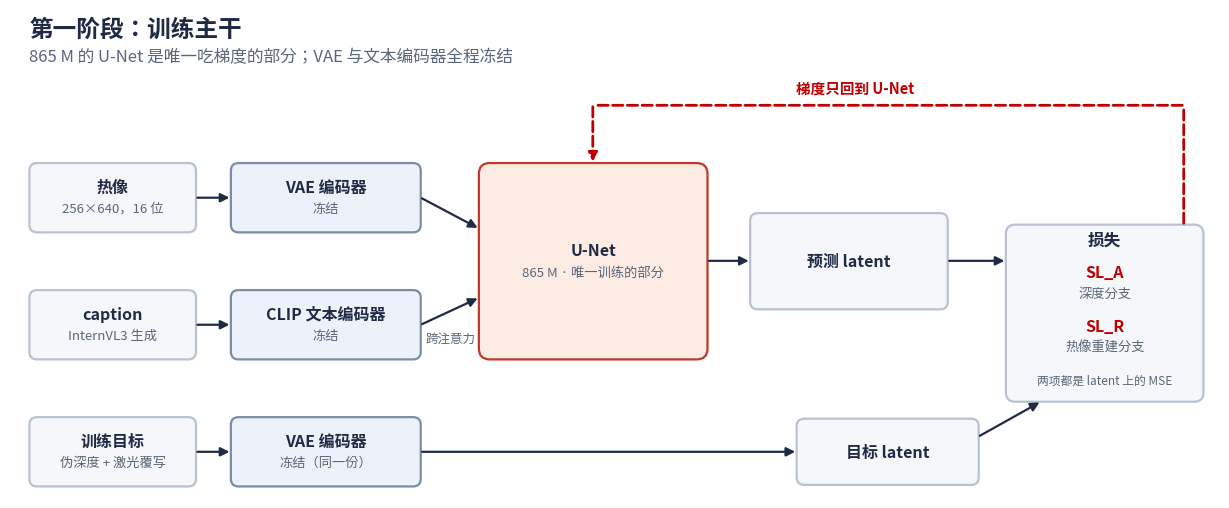
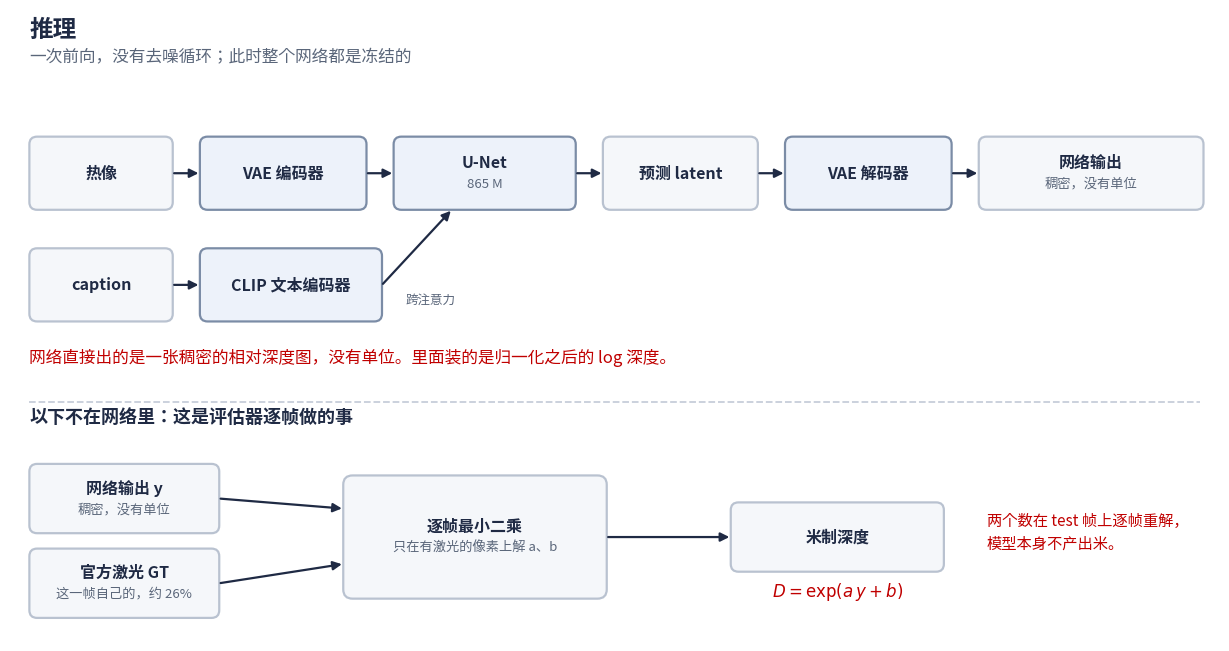
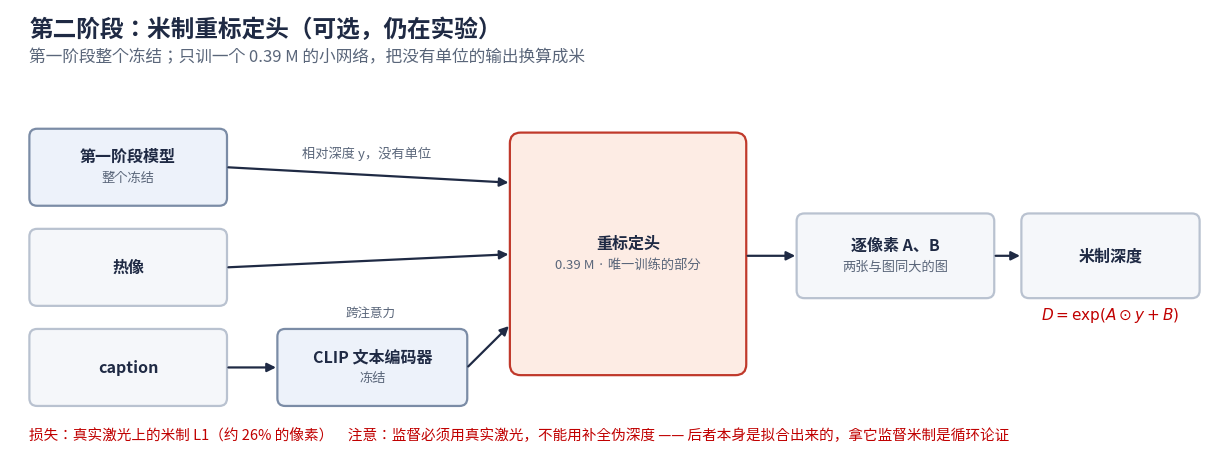

Write Python code to recreate these figures, in order.
# -*- coding: utf-8 -*-
"""What trains, what does not, and what the loss is made of.

Two diagrams. The first is the backbone: one U-Net takes gradients and
everything around it is frozen, which is the fact the picture exists to make
obvious. The second is the metric head, a separate and much later stage that
trains on the first one's frozen output.

Colour says nothing here; the badge does. A flame means the block takes
gradients, a snowflake means it does not, and both are printed on the block
rather than collected in a legend, so no one has to hold a key in their head
while reading the path.
"""
import matplotlib
matplotlib.use("Agg")
import matplotlib.pyplot as plt
from matplotlib.patches import FancyArrowPatch, FancyBboxPatch
from matplotlib import font_manager

for name in ("Microsoft YaHei", "SimHei", "DengXian"):
    if any(f.name == name for f in font_manager.fontManager.ttflist):
        plt.rcParams["font.sans-serif"] = [name]
        break
plt.rcParams["axes.unicode_minus"] = False

# The CJK font has no flame or snowflake, and matplotlib will not mix fonts
# inside one string -- it substitutes a blank box and warns, which is how a
# diagram ends up shipping with two empty squares where its legend was. So the
# badge is drawn as its own text object in a font that has the glyphs.
_installed = {f.name for f in font_manager.fontManager.ttflist}
BADGE_FONT = next((n for n in ("Segoe UI Emoji", "Segoe UI Symbol",
                               "Noto Color Emoji", "Symbola") if n in _installed), None)

INK = "#1F2A44"
TRAIN_FILL, TRAIN_LINE = "#FDECE4", "#C0392B"     # takes gradients
FROZEN_FILL, FROZEN_LINE = "#EDF2FA", "#7B8CA6"   # does not
DATA_FILL, DATA_LINE = "#F5F7FA", "#B9C2D0"
RED = "#C00000"
MUTED = "#5A667A"


def box(ax, x, y, w, h, *, state="frozen", radius=0.10):
    fill, line = {"train": (TRAIN_FILL, TRAIN_LINE),
                  "frozen": (FROZEN_FILL, FROZEN_LINE),
                  "data": (DATA_FILL, DATA_LINE)}[state]
    ax.add_patch(FancyBboxPatch((x, y), w, h,
                                boxstyle=f"round,pad=0,rounding_size={radius}",
                                facecolor=fill, edgecolor=line, linewidth=1.6))


def block(ax, x, y, w, h, title, subtitle=None, *, state="frozen", radius=0.10,
          fontsize=11.5):
    """state: train (flame), frozen (snowflake), or data (neither)."""
    box(ax, x, y, w, h, state=state, radius=radius)
    badge = {"train": "\U0001F525", "frozen": "❄", "data": ""}[state]
    # The title sits above centre only when there is a subtitle to sit below
    # it. At 11.5pt over 9.5pt they need about a quarter inch between
    # baselines; the first version gave them half that and printed one line
    # through the other.
    title_y = y + h / 2 + (0.14 if subtitle else 0.0)
    if badge and BADGE_FONT:
        # Badge to the left in its own font, title nudged right so it stays
        # centred on what is left of the block.
        ax.text(x + 0.17, title_y, badge, ha="left", va="center", fontsize=13,
                fontname=BADGE_FONT)
        ax.text(x + w / 2 + 0.14, title_y, title, ha="center", va="center",
                fontsize=fontsize, color=INK, weight="bold")
    else:
        ax.text(x + w / 2, title_y, title, ha="center", va="center",
                fontsize=fontsize, color=INK, weight="bold")
    if subtitle:
        ax.text(x + w / 2, title_y - 0.28, subtitle, ha="center", va="center",
                fontsize=9.5, color=MUTED)


def arrow(ax, x0, y0, x1, y1, *, style="-|>", colour=INK, dashed=False, width=1.6):
    ax.add_patch(FancyArrowPatch((x0, y0), (x1, y1), arrowstyle=style,
                                 mutation_scale=13, color=colour, lw=width,
                                 linestyle="--" if dashed else "-",
                                 shrinkA=1, shrinkB=1))


def backbone():
    fig, ax = plt.subplots(figsize=(15.6, 6.35), dpi=140)
    ax.set_xlim(0, 15.6); ax.set_ylim(1.25, 7.6); ax.axis("off")

    ax.text(0.25, 7.25, "第一阶段：训练主干", fontsize=17, weight="bold", color=INK)
    ax.text(0.25, 6.92, "865 M 的 U-Net 是唯一吃梯度的部分；VAE 与文本编码器全程冻结",
            fontsize=12, color=MUTED)

    # A key, so the slide underneath does not have to spend a line saying what
    # the two badges mean -- and so the figure still reads on its own if it is
    # ever pulled out of the deck.
    if BADGE_FONT:
        ax.text(11.55, 7.18, "🔥", fontsize=13, fontname=BADGE_FONT,
                va="center")
        ax.text(11.85, 7.18, "= 训练（吃梯度）", fontsize=11.5, color=INK,
                va="center")
        ax.text(13.70, 7.18, "❄", fontsize=13, fontname=BADGE_FONT,
                va="center")
        ax.text(13.98, 7.18, "= 冻结", fontsize=11.5, color=INK, va="center")

    # Three inputs down the left, each through a frozen encoder.
    block(ax, 0.25, 4.70, 2.15, 0.90, "热像", "256×640，16 位", state="data")
    block(ax, 2.85, 4.70, 2.45, 0.90, "VAE 编码器", "冻结", state="frozen")
    arrow(ax, 2.40, 5.15, 2.85, 5.15)

    block(ax, 0.25, 3.05, 2.15, 0.90, "caption", "InternVL3 生成", state="data")
    block(ax, 2.85, 3.05, 2.45, 0.90, "CLIP 文本编码器", "冻结", state="frozen")
    arrow(ax, 2.40, 3.50, 2.85, 3.50)

    block(ax, 0.25, 1.40, 2.15, 0.90, "训练目标", "伪深度 + 激光覆写", state="data")
    block(ax, 2.85, 1.40, 2.45, 0.90, "VAE 编码器", "冻结（同一份）", state="frozen")
    arrow(ax, 2.40, 1.85, 2.85, 1.85)

    # The one trainable block.
    block(ax, 6.05, 3.05, 2.95, 2.55, "U-Net", "865 M · 唯一训练的部分",
          state="train", radius=0.14)
    arrow(ax, 5.30, 5.15, 6.05, 4.75)          # image latent
    arrow(ax, 5.30, 3.50, 6.05, 3.85)          # text, into cross-attention
    ax.text(5.68, 3.28, "跨注意力", ha="center", fontsize=9, color=MUTED)

    # Target latent joins at the loss, not at the network.
    arrow(ax, 5.30, 1.85, 10.15, 1.85)
    block(ax, 10.15, 1.42, 2.35, 0.86, "目标 latent", state="data")

    block(ax, 9.55, 3.70, 2.55, 1.25, "预测 latent", state="data")
    arrow(ax, 9.00, 4.33, 9.55, 4.33)

    # The loss panel is laid out by hand: `block` centres its title, and this
    # box carries five lines under the title, so a centred title lands on top
    # of them.
    lx, ly, lw, lh = 12.85, 2.50, 2.55, 2.30
    box(ax, lx, ly, lw, lh, state="data", radius=0.12)
    cx = lx + lw / 2
    ax.text(cx, ly + lh - 0.26, "损失", ha="center", fontsize=12,
            weight="bold", color=INK)
    ax.text(cx, ly + 1.62, "SL_A", ha="center", fontsize=11.5, weight="bold",
            color=RED)
    ax.text(cx, ly + 1.36, "深度分支", ha="center", fontsize=9.5, color=MUTED)
    ax.text(cx, ly + 0.92, "SL_R", ha="center", fontsize=11.5, weight="bold",
            color=RED)
    ax.text(cx, ly + 0.66, "热像重建分支", ha="center", fontsize=9.5, color=MUTED)
    ax.text(cx, ly + 0.24, "两项都是 latent 上的 MSE", ha="center", fontsize=8.5,
            color=MUTED)

    # Both of these are forward: two tensors arriving at the place they are
    # compared. Drawn red-dashed they read as gradient, which is the one thing
    # they are not.
    arrow(ax, 12.10, 4.33, lx, 4.33)
    arrow(ax, 12.50, 2.05, lx + 0.45, ly)

    # Gradient path, routed over the top. Along the bottom it had to turn up
    # into the U-Net across a 0.15 gap, so the arrowhead landed under the block
    # with no visible riser and read as an arrow pointing at nothing.
    grad = dict(colour=RED, dashed=True, width=2.0)
    arrow(ax, cx + 1.02, ly + lh, cx + 1.02, 6.35, style="-", **grad)
    arrow(ax, cx + 1.02, 6.35, 7.52, 6.35, style="-", **grad)
    arrow(ax, 7.52, 6.35, 7.52, 5.60, **grad)
    ax.text(10.9, 6.52, "梯度只回到 U-Net", ha="center", fontsize=10.5,
            color=RED, weight="bold")


    fig.savefig("arch_backbone.png", bbox_inches="tight", facecolor="white")
    plt.close(fig)
    print("写入 arch_backbone.png")


def metric_head():
    fig, ax = plt.subplots(figsize=(15.6, 5.8), dpi=140)
    ax.set_xlim(0, 15.6); ax.set_ylim(0, 5.8); ax.axis("off")

    ax.text(0.25, 5.45, "第二阶段：米制重标定头（可选，仍在实验）",
            fontsize=17, weight="bold", color=INK)
    ax.text(0.25, 5.12,
            "第一阶段整个冻结；只训一个 0.39 M 的小网络，把没有单位的输出换算成米",
            fontsize=12, color=MUTED)

    block(ax, 0.25, 3.25, 2.55, 1.00, "第一阶段模型", "整个冻结", state="frozen")
    block(ax, 0.25, 1.95, 2.55, 1.00, "热像", state="data")
    block(ax, 0.25, 0.65, 2.55, 1.00, "caption", state="data")

    block(ax, 3.45, 0.65, 2.45, 1.00, "CLIP 文本编码器", "冻结", state="frozen")
    arrow(ax, 2.80, 1.15, 3.45, 1.15)

    block(ax, 6.45, 1.05, 3.05, 3.15, "重标定头", "0.39 M · 唯一训练的部分",
          state="train", radius=0.14)
    arrow(ax, 2.80, 3.75, 6.45, 3.55)
    ax.text(4.60, 3.88, "相对深度 y，没有单位", ha="center", fontsize=9.5,
            color=MUTED)
    arrow(ax, 2.80, 2.45, 6.45, 2.62)
    arrow(ax, 5.90, 1.15, 6.45, 1.70)
    ax.text(4.65, 1.82, "跨注意力", ha="center", fontsize=9, color=MUTED)

    block(ax, 10.15, 2.05, 2.55, 1.10, "逐像素 A、B", "两张与图同大的图",
          state="data")
    arrow(ax, 9.50, 2.60, 10.15, 2.60)

    block(ax, 13.05, 2.05, 2.30, 1.10, "米制深度", state="data")
    arrow(ax, 12.70, 2.60, 13.05, 2.60)
    ax.text(14.20, 1.78, "$D = \\exp(A\\odot y + B)$", ha="center", fontsize=11,
            color=RED)

    ax.text(0.25, 0.22,
            "损失：真实激光上的米制 L1（约 26% 的像素）　"
            "注意：监督必须用真实激光，不能用补全伪深度 —— 后者本身是拟合出来的，"
            "拿它监督米制是循环论证",
            fontsize=10.5, color=RED)

    fig.savefig("arch_metric_head.png", bbox_inches="tight", facecolor="white")
    plt.close(fig)
    print("写入 arch_metric_head.png")


def inference():
    """One forward pass, and where the metres are bolted on afterwards.

    The recurring question is what the network actually emits. It emits a VAE
    decode in [-1, 1], rescaled to [0, 1] -- and under this line that range
    holds normalised *log depth*, not the disparity the old baseline trained
    on. The variable is still called `disparity` in the code, which is a name
    left over from the target this report is about replacing.

    The band below the rule is not part of the model. It is what the evaluator
    does, per frame, and drawing it inside the network would claim the model
    produces metres.
    """
    fig, ax = plt.subplots(figsize=(15.6, 8.2), dpi=140)
    ax.set_xlim(0, 15.6); ax.set_ylim(0, 8.2); ax.axis("off")

    ax.text(0.25, 7.85, "推理", fontsize=17, weight="bold", color=INK)
    ax.text(0.25, 7.52,
            "一次前向，没有去噪循环；此时整个网络都是冻结的",
            fontsize=12, color=MUTED)

    if BADGE_FONT:
        ax.text(13.62, 7.78, "❄", fontsize=13, fontname=BADGE_FONT,
                va="center")
        ax.text(13.90, 7.78, "= 推理时全部冻结", fontsize=11.5, color=INK,
                va="center")

    # Band A: the forward pass.
    row, h = 5.60, 0.95
    mid = row + h / 2
    block(ax, 0.25, row, 1.85, h, "热像", state="data")
    block(ax, 2.45, row, 2.15, h, "VAE 编码器", state="frozen")
    block(ax, 4.95, row, 2.35, h, "U-Net", "865 M", state="frozen")
    block(ax, 7.65, row, 2.00, h, "预测 latent", state="data")
    block(ax, 10.00, row, 2.15, h, "VAE 解码器", state="frozen")
    block(ax, 12.50, row, 2.90, h, "网络输出", "稠密，没有单位", state="data")
    for x0, x1 in ((2.10, 2.45), (4.60, 4.95), (7.30, 7.65),
                   (9.65, 10.00), (12.15, 12.50)):
        arrow(ax, x0, mid, x1, mid)

    crow = 4.15
    block(ax, 0.25, crow, 1.85, h, "caption", state="data")
    block(ax, 2.45, crow, 2.35, h, "CLIP 文本编码器", state="frozen")
    arrow(ax, 2.10, crow + h / 2, 2.45, crow + h / 2)
    arrow(ax, 4.80, crow + h / 2, 5.70, row)
    ax.text(5.42, 4.38, "跨注意力", ha="center", fontsize=9, color=MUTED)

    ax.text(0.25, 3.62,
            "网络直接出的是一张稠密的相对深度图，没有单位。"
            "里面装的是归一化之后的 log 深度。",
            fontsize=12, color=RED)

    ax.plot([0.25, 15.35], [3.10, 3.10], color="#C7CEDA", lw=1.3, ls="--")
    ax.text(0.25, 2.84, "以下不在网络里：这是评估器逐帧做的事",
            fontsize=13, weight="bold", color=INK)

    # Band B: the two-parameter fit that puts the metres on.
    block(ax, 0.25, 1.40, 2.45, 0.90, "网络输出 y", "稠密，没有单位", state="data")
    block(ax, 0.25, 0.30, 2.45, 0.90, "官方激光 GT", "这一帧自己的，约 26%", state="data")
    block(ax, 4.30, 0.55, 3.40, 1.60, "逐帧最小二乘",
          "只在有激光的像素上解 a、b", state="data", radius=0.12)
    arrow(ax, 2.70, 1.85, 4.30, 1.72)
    arrow(ax, 2.70, 0.75, 4.30, 1.00)

    block(ax, 9.30, 0.90, 2.75, 0.90, "米制深度", state="data")
    arrow(ax, 7.70, 1.35, 9.30, 1.35)
    ax.text(10.68, 0.58, r"$D = \exp(a\,y + b)$", ha="center", fontsize=12,
            color=RED)

    ax.text(12.60, 1.50, "两个数在 test 帧上逐帧重解，", fontsize=11, color=RED)
    ax.text(12.60, 1.20, "模型本身不产出米。", fontsize=11, color=RED)

    fig.savefig("arch_inference.png", bbox_inches="tight", facecolor="white")
    plt.close(fig)
    print("写入 arch_inference.png")


if __name__ == "__main__":
    backbone()
    inference()
    metric_head()
